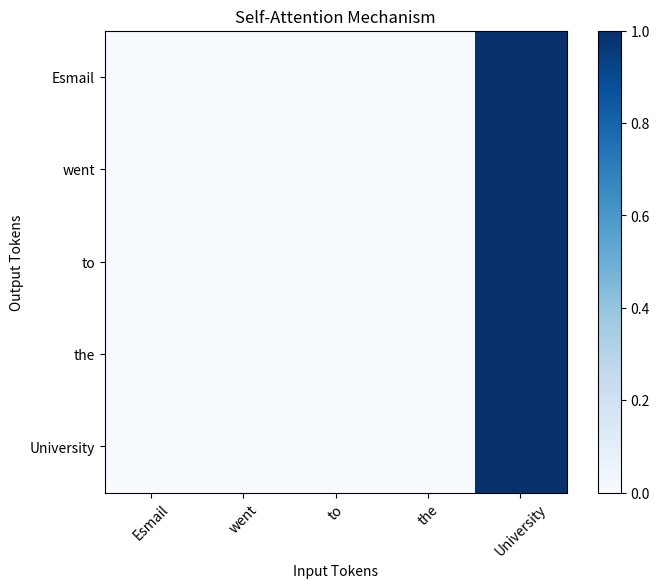

This chart was generated by the following Python code:
import numpy as np
import matplotlib.pyplot as plt

def self_attention(input_sequence, tokens):
    # Assuming input_sequence is a 2D array where each row represents a token/vector
    
    # Step 1: Compute similarity scores
    similarity_matrix = np.dot(input_sequence, input_sequence.T)  # Dot product to compute similarities
    
    # Step 2: Compute attention weights
    attention_weights = softmax(similarity_matrix, axis=1)  # Applying softmax along rows
    
    # Step 3: Compute context vectors
    context_vectors = np.dot(attention_weights, input_sequence)
    
    return context_vectors, attention_weights

def softmax(x, axis=None):
    # Numerically stable softmax implementation
    exp_x = np.exp(x - np.max(x, axis=axis, keepdims=True))
    return exp_x / np.sum(exp_x, axis=axis, keepdims=True)

def plot_attention(input_sequence, attention_weights, tokens):
    # Plotting the attention weights
    plt.figure(figsize=(8, 6))
    plt.imshow(attention_weights, interpolation='nearest', cmap='Blues')
    plt.xlabel('Input Tokens')
    plt.ylabel('Output Tokens')
    plt.title('Self-Attention Mechanism')
    plt.colorbar()
    plt.xticks(np.arange(len(tokens)), tokens, rotation=45)
    plt.yticks(np.arange(len(tokens)), tokens)
    plt.show()

# Example usage
tokens = ['Esmail', 'went', 'to', 'the', 'University']
input_sequence = np.array([[1, 2, 3, 4, 5],
                           [4, 5, 6, 7, 8],
                           [7, 8, 9, 10, 11],
                           [10, 11, 12, 13, 14],
                           [13, 14, 15, 16, 17]])

context_vectors, attention_weights = self_attention(input_sequence, tokens)
print("Context Vectors:")
print(context_vectors)
print("\nAttention Weights:")
print(attention_weights)

# Plotting attention weights
plot_attention(input_sequence, attention_weights, tokens)
